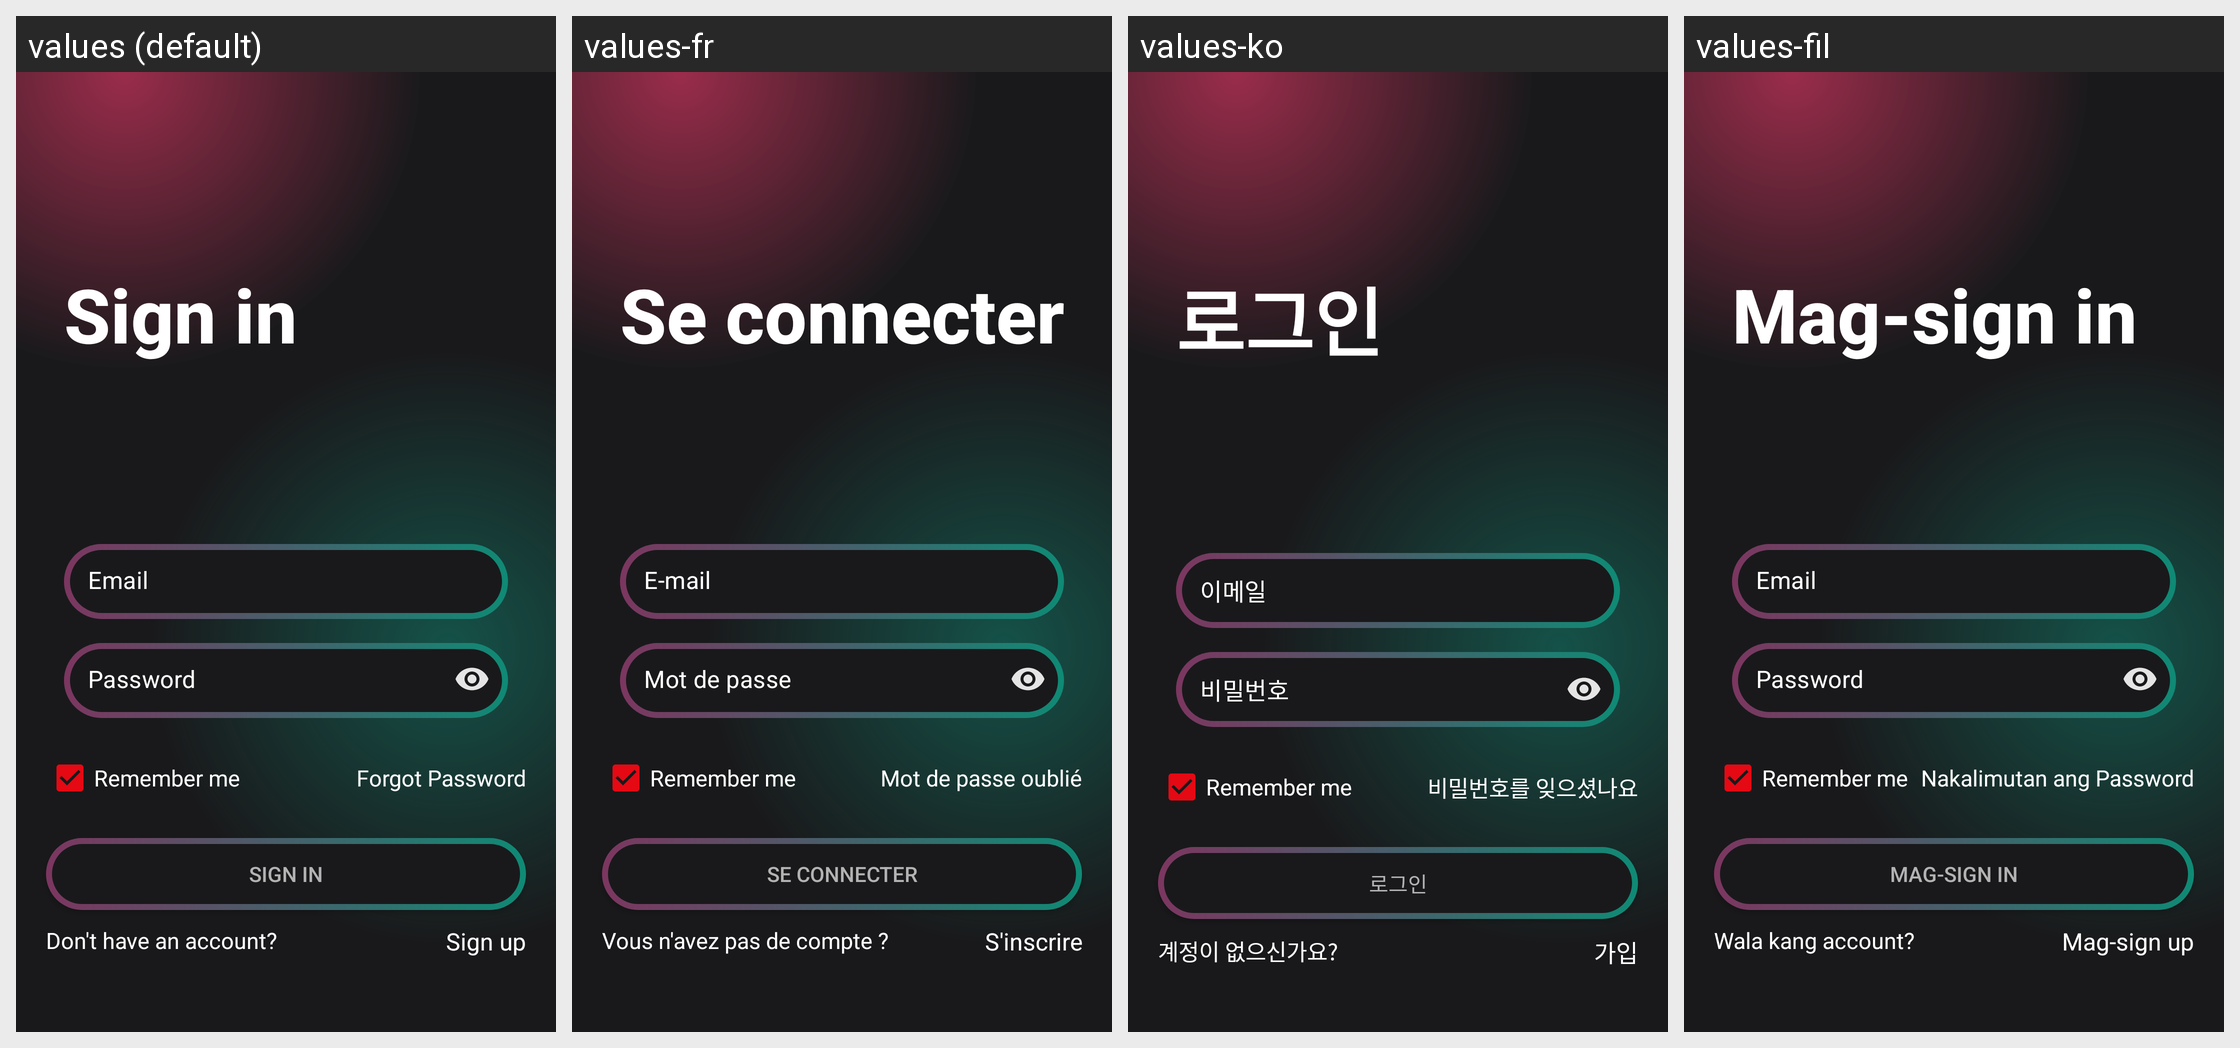

Translations of the strings shown on this Android screen, per locale in the grid:
Android screen res/layout/activity_login_screen.xml rendered under 4 locales, left to right: values (default), values-fr, values-ko, values-fil. Device: Nexus 5 (rendered at 1080×1920; each locale shown at half size, 540×960, under a caption strip naming it); theme AppTheme.
Other locales in the repository, not shown: values-af, values-da, values-de, values-es, values-hi, values-ie, values-in, values-it, values-ja, values-tr, values-vi.
Strings drawn on this screen, with the default value and each locale's value (text and hints the layout hard-codes, and strings that could not be matched under every locale, appear in the picture but are not listed):

sign_in
  values: Sign in
  values-fr: Se connecter
  values-ko: 로그인
  values-fil: Mag-sign in

account
  values: Email
  values-fr: E-mail
  values-ko: 이메일
  values-fil: Email

password
  values: Password
  values-fr: Mot de passe
  values-ko: 비밀번호
  values-fil: Password

forgot_passwor
  values: Forgot Password
  values-fr: Mot de passe oublié
  values-ko: 비밀번호를 잊으셨나요
  values-fil: Nakalimutan ang Password

loggin
  values: Sign In
  values-fr: Se connecter
  values-ko: 로그인
  values-fil: Mag-sign In

don_t_have_an_account
  values: Don't have an account?
  values-fr: Vous n'avez pas de compte ?
  values-ko: 계정이 없으신가요?
  values-fil: Wala kang account?

sign_up
  values: Sign up
  values-fr: S'inscrire
  values-ko: 가입
  values-fil: Mag-sign up
